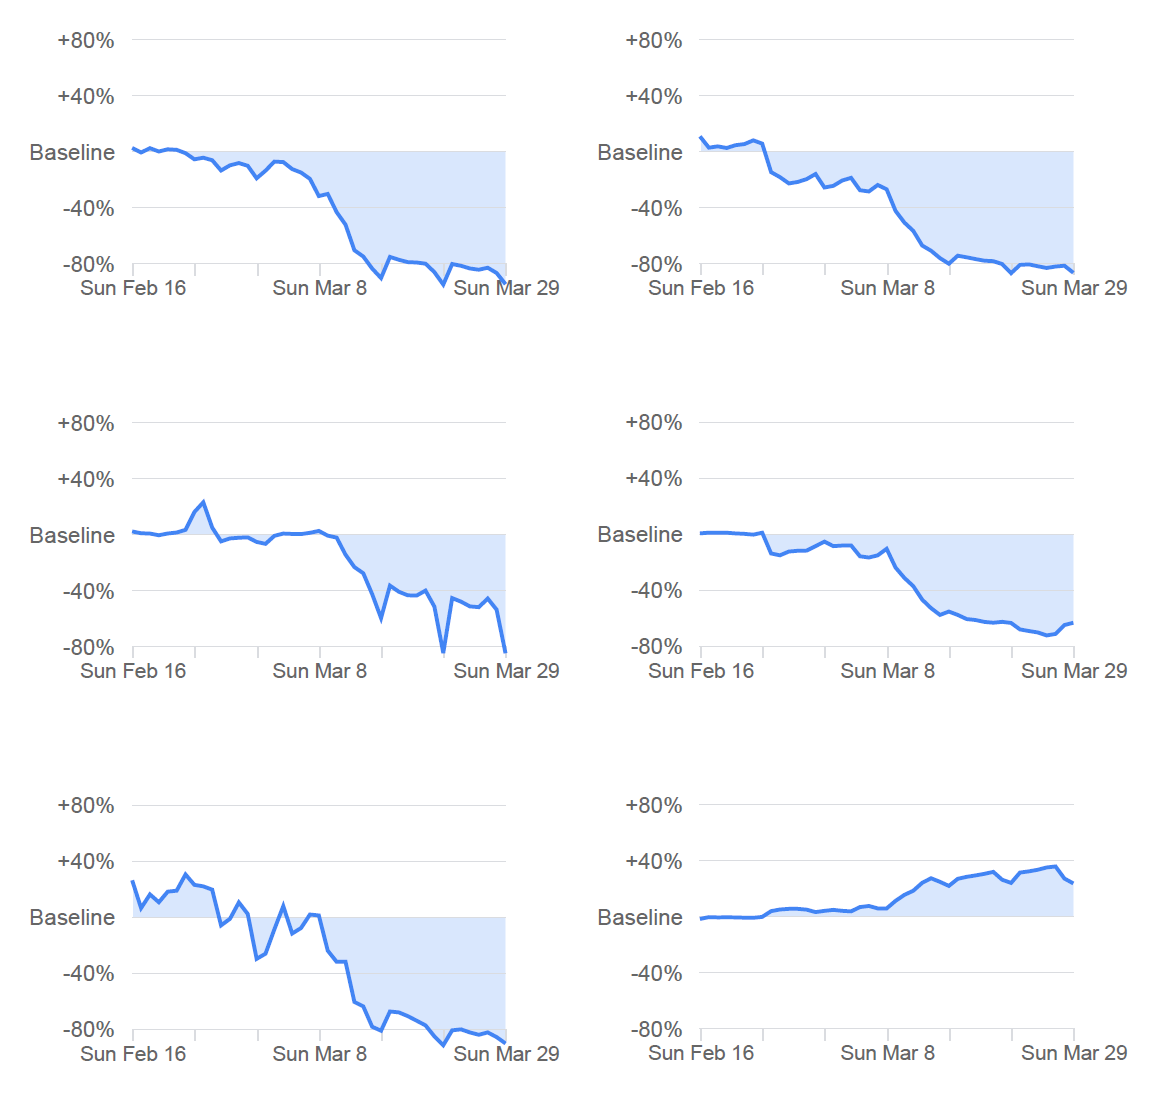

The table this chart was drawn from, first rows:
x, home
-0,127, 1,564
1,001, -1,302
1,88, 2,791
2,472, 1,536
2,951, -0,074
5,184, 0,794
6,846, -6,358
7,666, -4,94
8,909, -6,202
9,922, -12,812
12,523, -9,273
13,844, -19,988
14,553, -16,429
15,97, -7,526
16,818, -7,892
17,888, -13,611
19,186, -16,478
20,873, -30,052
22,002, -30,421
22,788, -39,347
23,123, -45,771
24,135, -55,057
25,255, -71,478
26,128, -75,946
27,168, -84,34
27,983, -91,484
28,64, -80,789
28,981, -76,155
30,901, -78,673
33,497, -82,981
34,959, -95,482
35,187, -92,274
36,013, -80,868
36,888, -81,591
38,383, -84,995
39,599, -83,76
40,982, -86,628
41,881, -94,664
